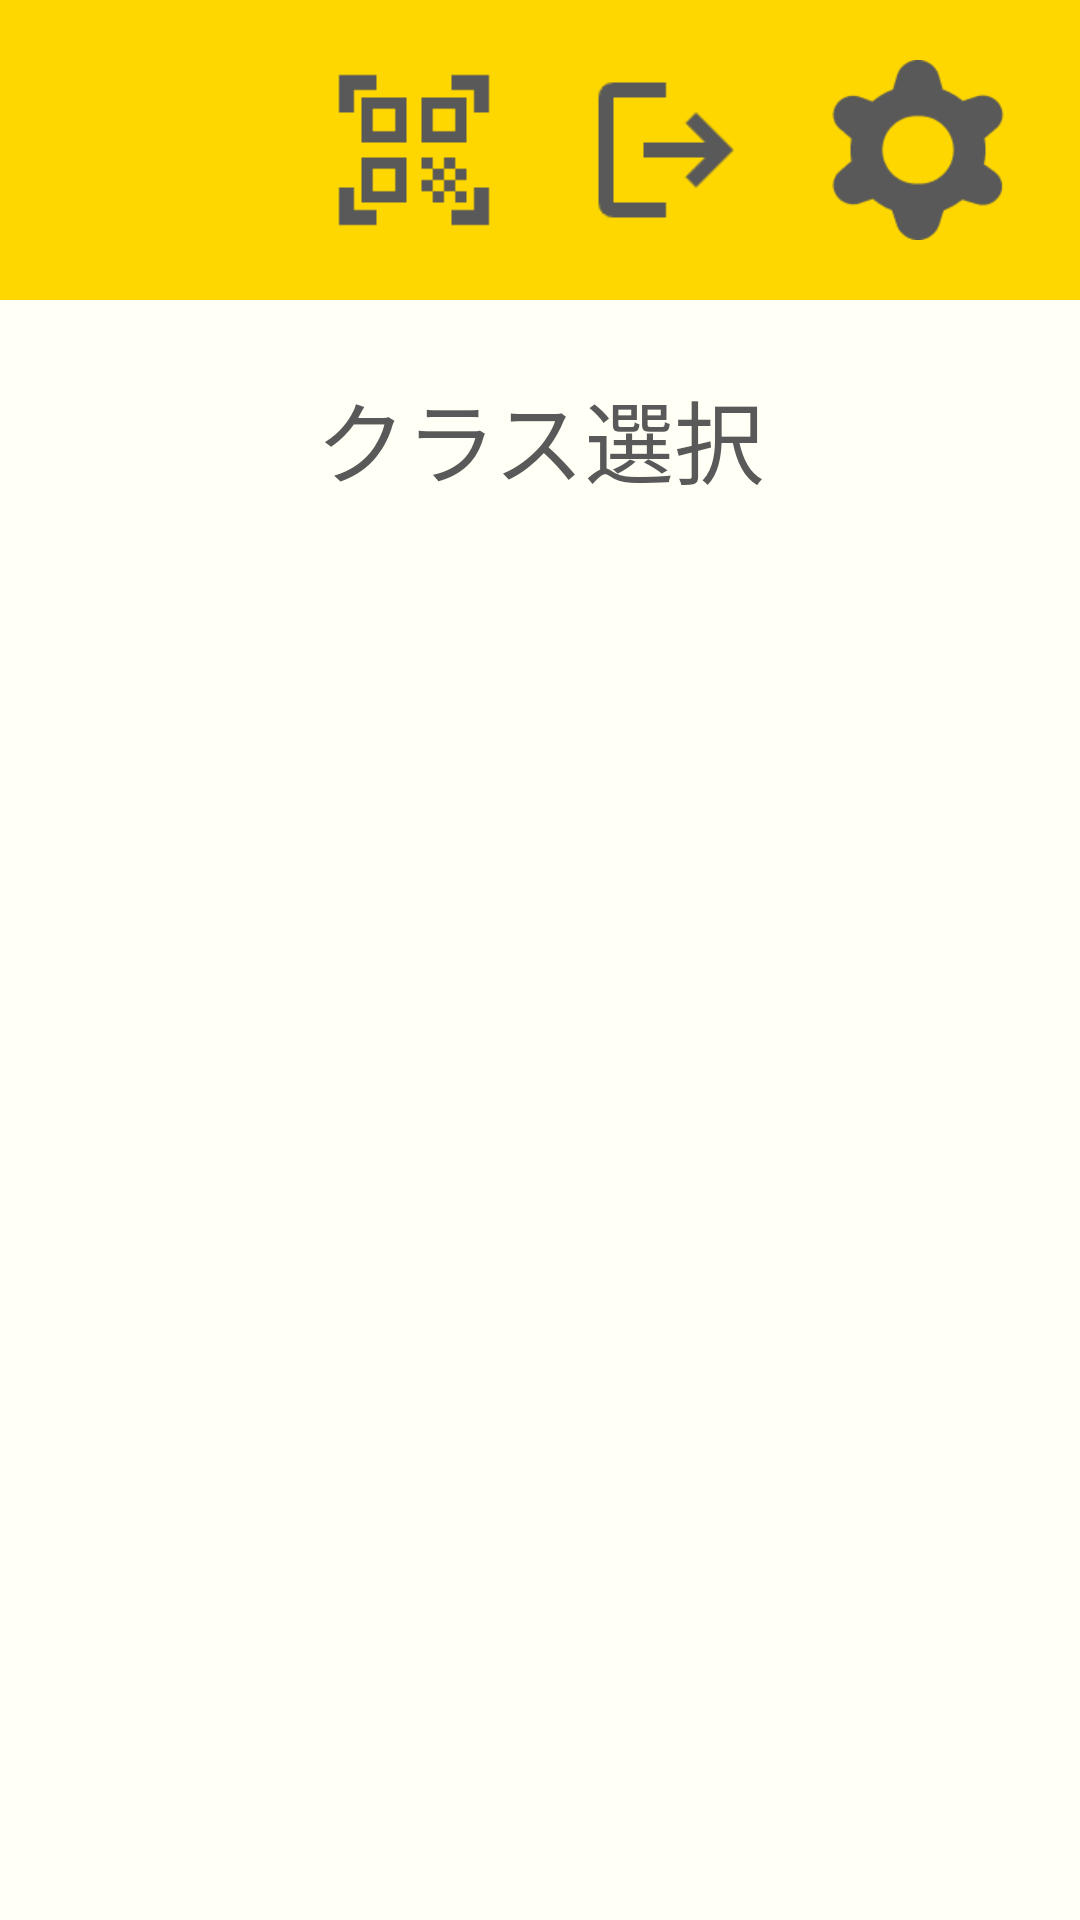

Produce the Android XML layout that renders to this screen, including the resource entries it uses.
<!-- AndroidManifest.xml: application theme Theme.ClassCompass -->
<!-- res/layout/top_student.xml -->
<?xml version="1.0" encoding="utf-8"?>
<androidx.constraintlayout.widget.ConstraintLayout xmlns:android="http://schemas.android.com/apk/res/android"
    xmlns:app="http://schemas.android.com/apk/res-auto"
    xmlns:tools="http://schemas.android.com/tools"
    android:layout_width="match_parent"
    android:layout_height="match_parent"
    android:background="@color/background"
    tools:context=".MainActivity">

    <View
        android:id="@+id/head"
        android:layout_width="808dp"
        android:layout_height="100dp"
        android:background="@color/yellow"
        app:layout_constraintEnd_toEndOf="parent"
        app:layout_constraintStart_toStartOf="parent"
        app:layout_constraintTop_toTopOf="parent" />

    <TextView
        android:id="@+id/s_name"
        android:layout_width="wrap_content"
        android:layout_height="wrap_content"
        android:layout_marginStart="20dp"
        android:textColor="@color/black"
        android:textSize="30dp"
        app:layout_constraintBottom_toBottomOf="@+id/head"
        app:layout_constraintEnd_toStartOf="@+id/QR"
        app:layout_constraintHorizontal_bias="0.0"
        app:layout_constraintStart_toEndOf="@+id/icon"
        app:layout_constraintTop_toTopOf="parent" />

    <com.example.classcompass.IconImageView
        android:id="@+id/icon"
        android:layout_width="60dp"
        android:layout_height="60dp"
        android:layout_marginStart="32dp"
        app:layout_constraintBottom_toBottomOf="@+id/head"
        app:layout_constraintStart_toStartOf="@+id/head"
        app:layout_constraintTop_toTopOf="parent"
        app:srcCompat="@drawable/default_icon" />


    <TextView
        android:id="@+id/choice"
        android:layout_width="wrap_content"
        android:layout_height="wrap_content"
        android:layout_marginTop="124dp"
        android:text="クラス選択"
        android:textColor="@color/black"
        android:textSize="30dp"
        app:layout_constraintEnd_toEndOf="parent"
        app:layout_constraintStart_toStartOf="parent"
        app:layout_constraintTop_toTopOf="@+id/head" />

    <ImageButton
        android:id="@+id/QR"
        android:layout_width="60dp"
        android:layout_height="60dp"
        android:layout_marginEnd="24dp"
        android:background="@android:color/transparent"
        android:onClick="showQR"
        android:scaleType="fitCenter"
        app:layout_constraintBottom_toBottomOf="@+id/head"
        app:layout_constraintEnd_toStartOf="@+id/logout"
        app:layout_constraintTop_toTopOf="parent"
        app:srcCompat="@drawable/qr" />

    <ImageButton
        android:id="@+id/logout"
        android:layout_width="60dp"
        android:layout_height="60dp"
        android:layout_marginEnd="24dp"
        android:background="@android:color/transparent"
        android:scaleType="fitCenter"
        app:layout_constraintBottom_toBottomOf="@+id/head"
        app:layout_constraintEnd_toStartOf="@+id/setting"
        app:layout_constraintTop_toTopOf="parent"
        app:srcCompat="@drawable/logout" />

    <ImageButton
        android:id="@+id/setting"
        android:layout_width="60dp"
        android:layout_height="60dp"
        android:layout_marginEnd="24dp"
        android:background="@android:color/transparent"
        android:scaleType="fitCenter"
        app:layout_constraintBottom_toBottomOf="@+id/head"
        app:layout_constraintEnd_toEndOf="parent"
        app:layout_constraintTop_toTopOf="parent"
        app:srcCompat="@drawable/actsb" />


    <ScrollView
        android:layout_width="match_parent"
        android:layout_height="0dp"
        android:layout_marginStart="32dp"
        android:layout_marginTop="100dp"
        android:layout_marginEnd="32dp"
        app:layout_constraintBottom_toBottomOf="parent"
        app:layout_constraintEnd_toEndOf="parent"
        app:layout_constraintStart_toStartOf="parent"
        app:layout_constraintTop_toBottomOf="@+id/head"
        app:layout_constraintVertical_bias="0.892">

        <GridLayout
            android:id="@+id/class_container"
            android:layout_width="match_parent"
            android:layout_height="wrap_content"
            android:alignmentMode="alignMargins"
            android:columnCount="2"
            android:orientation="horizontal"
            android:useDefaultMargins="true">
            
        </GridLayout>
    </ScrollView>


</androidx.constraintlayout.widget.ConstraintLayout>
<!-- resources referenced by this layout -->
<resources>
  <color name="background">#FFFFF5</color>
  <color name="black">#595959</color>
  <color name="yellow">#FFD700</color>
  <!-- drawable actsb: png bitmap (drawable, 2740 bytes) -->
  <!-- drawable default_icon: png bitmap (drawable, 57734 bytes) -->
  <!-- drawable logout: png bitmap (drawable, 903 bytes) -->
  <!-- drawable qr: png bitmap (drawable, 836 bytes) -->
  <style name="Theme.ClassCompass" parent="Base.Theme.ClassCompass" />
  <style name="Base.Theme.ClassCompass" parent="Theme.Material3.DayNight.NoActionBar">
          
          
      </style>
</resources>
